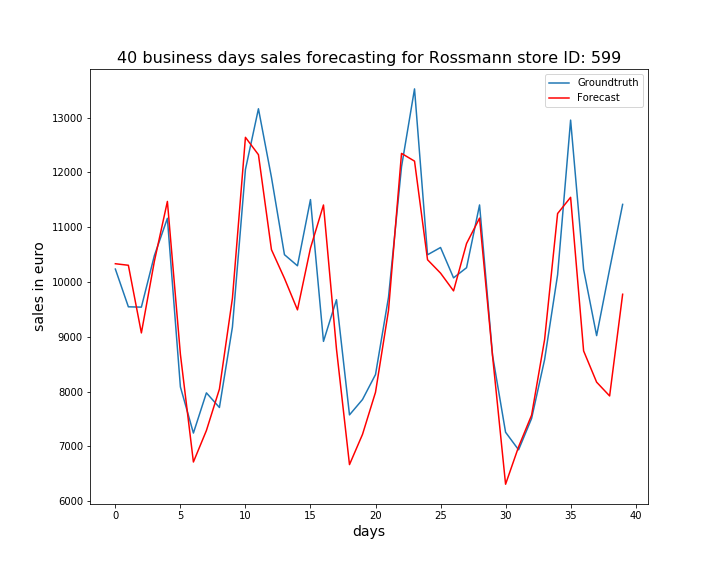

Values plotted in this chart, from the file beside it:
, ActualSales, Sales
0, 10236, 10334
1, 9547, 10306
2, 9541, 9070
3, 10483, 10380
4, 11163, 11471
5, 8085, 8679
6, 7242, 6713
7, 7976, 7289
8, 7709, 8045
9, 9178, 9704
10, 12054, 12641
11, 13163, 12325
12, 11912, 10591
13, 10499, 10066
14, 10296, 9491
15, 11505, 10619
16, 8916, 11406
17, 9677, 8775
18, 7574, 6666
19, 7854, 7217
20, 8310, 7986
21, 9722, 9482
22, 12104, 12348
23, 13526, 12207
24, 10497, 10407
25, 10630, 10162
26, 10076, 9838
27, 10261, 10703
28, 11407, 11166
29, 8659, 8648
30, 7257, 6308
31, 6936, 6990
32, 7508, 7568
33, 8582, 8948
34, 10131, 11250
35, 12956, 11546
36, 10230, 8742
37, 9021, 8171
38, 10234, 7920
39, 11417, 9776
